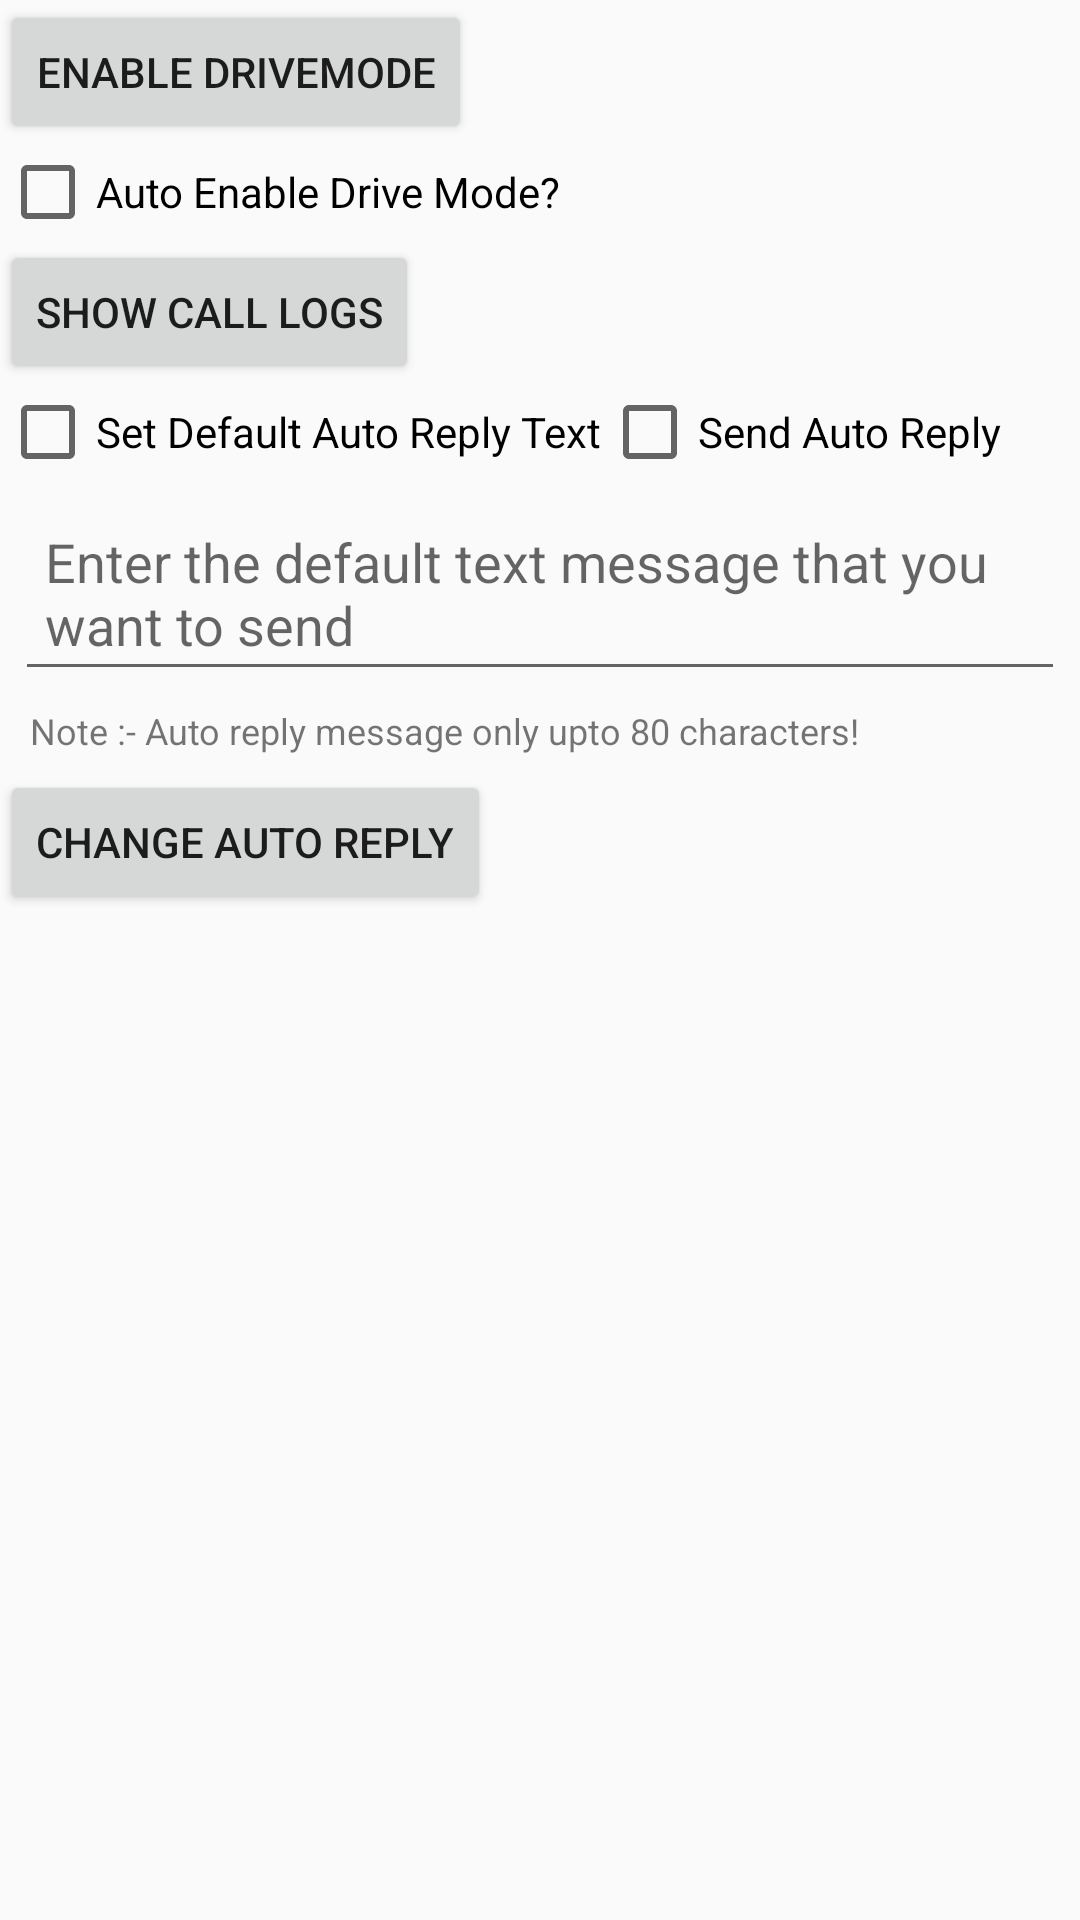

Produce the Android XML layout that renders to this screen, including the resource entries it uses.
<!-- AndroidManifest.xml: application theme AppTheme -->
<!-- res/layout/activity_main.xml -->
<?xml version="1.0" encoding="utf-8"?>
<RelativeLayout xmlns:android="http://schemas.android.com/apk/res/android"
    xmlns:tools="http://schemas.android.com/tools"
    android:layout_width="match_parent"
    android:layout_height="match_parent"
    tools:context="com.example.labs.callblock.MainActivity"
    >

    <Button
        android:layout_width="wrap_content"
        android:layout_height="wrap_content"
        android:text="Enable DriveMode"
        android:id="@+id/enableDriveMode"
        />

    <CheckBox
        android:id="@+id/autoEnable"
        android:layout_width="wrap_content"
        android:layout_height="wrap_content"
        android:layout_alignParentStart="true"
        android:layout_below="@+id/enableDriveMode"
        android:text="Auto Enable Drive Mode?" />

    <Button
        android:layout_width="wrap_content"
        android:layout_height="wrap_content"
        android:id="@+id/showCallLogs"
        android:text="Show Call Logs"
        android:layout_below="@id/autoEnable"
        />

    <CheckBox
        android:layout_width="wrap_content"
        android:layout_height="wrap_content"
        android:id="@+id/enableAutoReply"
        android:layout_toEndOf="@+id/setDefaultAutoReply"
        android:layout_below="@id/showCallLogs"
        android:text="Send Auto Reply"
        />

    <CheckBox
        android:layout_width="wrap_content"
        android:layout_height="wrap_content"
        android:id="@+id/setDefaultAutoReply"
        android:layout_below="@+id/showCallLogs"
        android:text="Set Default Auto Reply Text"
        />

    <EditText
        android:layout_width="match_parent"
        android:layout_height="wrap_content"
        android:id="@+id/autoReplyMsg"
        android:layout_below="@id/setDefaultAutoReply"
        android:hint="Enter the default text message that you want to send"
        android:layout_margin="5dp"
        android:padding="10dp"
        android:maxLength="80"
        />

    <TextView
        android:layout_width="wrap_content"
        android:layout_height="wrap_content"
        android:id="@+id/autoReplyWarningText"
        android:layout_below="@+id/autoReplyMsg"
        android:textSize="12sp"
        android:text="Note :- Auto reply message only upto 80 characters!"
        android:layout_marginBottom="5dp"
        android:layout_marginLeft="10dp"
        />

    <Button
        android:layout_width="wrap_content"
        android:layout_height="wrap_content"
        android:id="@+id/setAutoReply"
        android:layout_below="@id/autoReplyWarningText"
        android:text="Change Auto Reply"
        />


</RelativeLayout>
<!-- resources referenced by this layout -->
<resources>
  <style name="AppTheme" parent="Theme.AppCompat.Light.NoActionBar">
          
          <item name="colorPrimary">@color/colorPrimary</item>
          <item name="colorPrimaryDark">@color/colorPrimaryDark</item>
          <item name="colorAccent">@color/colorAccent</item>
      </style>
  <!-- not gathered from this repository: default colours our renderer supplied (Android Studio template values) -->
  <color name="colorPrimary">#FF6200EE</color>
  <color name="colorPrimaryDark">#FF3700B3</color>
  <color name="colorAccent">#FF03DAC5</color>
</resources>
